Dataset: OfficialSpectrogramsMelAUG (GitHub, CesarMVergara/Lung-Sounds-Classification). Classes: crackle, crackle and wheeze, normal, wheeze.

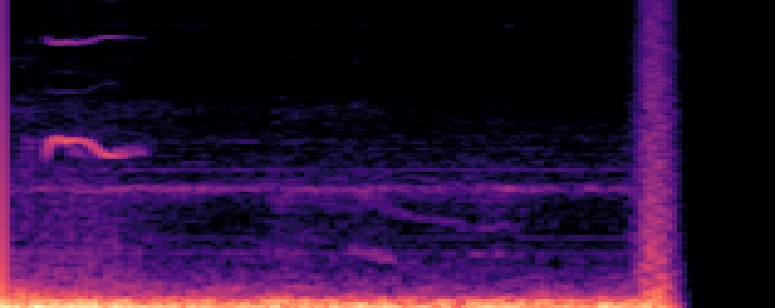
Label: wheeze

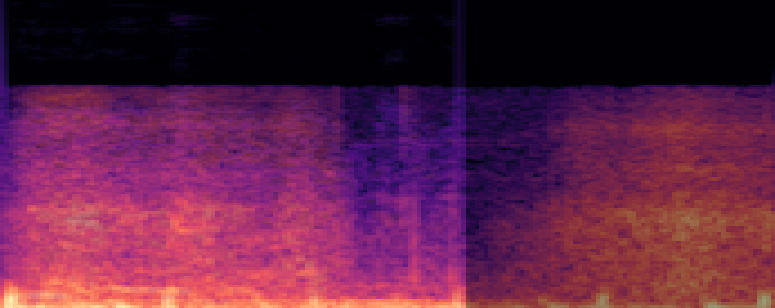
Label: crackle and wheeze

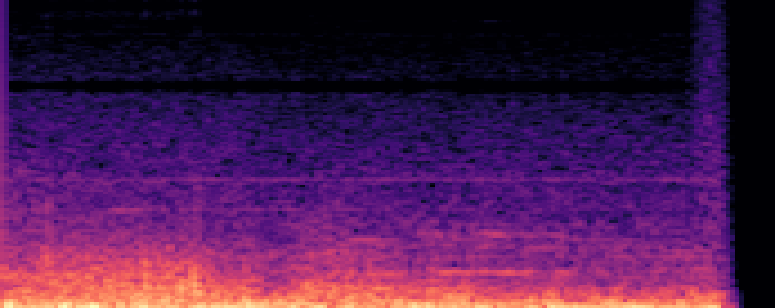
Label: crackle

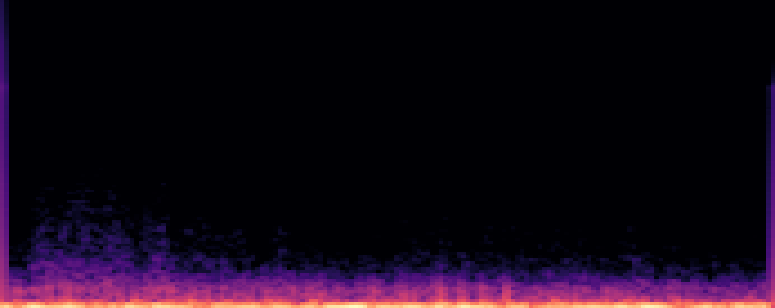
Label: normal

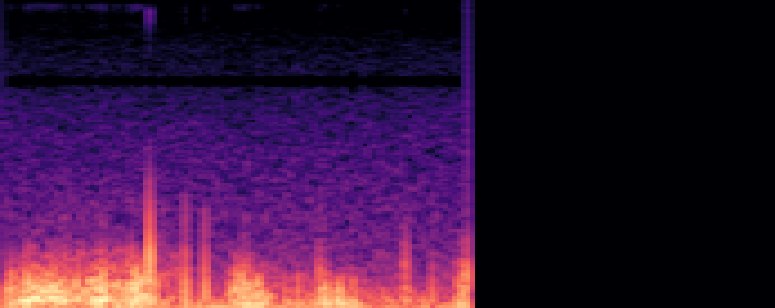
Label: crackle

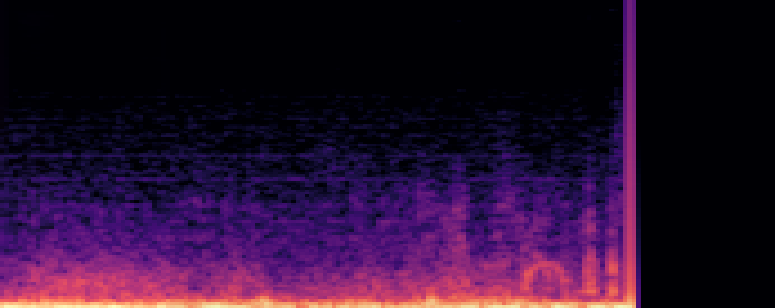
Label: wheeze
